Labelled photos from "Fruit-Image-Recognition", an image-classification folder in DAWEIJSW/Fruit-Image-Recognition. The possible labels are: ambarella large, ambarella small, carrot, grape, mangosteen, persimmon.

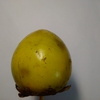
Label: persimmon

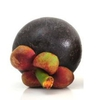
Label: mangosteen

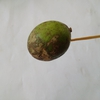
Label: ambarella small

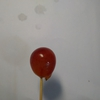
Label: grape

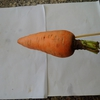
Label: carrot

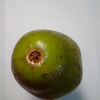
Label: ambarella large
